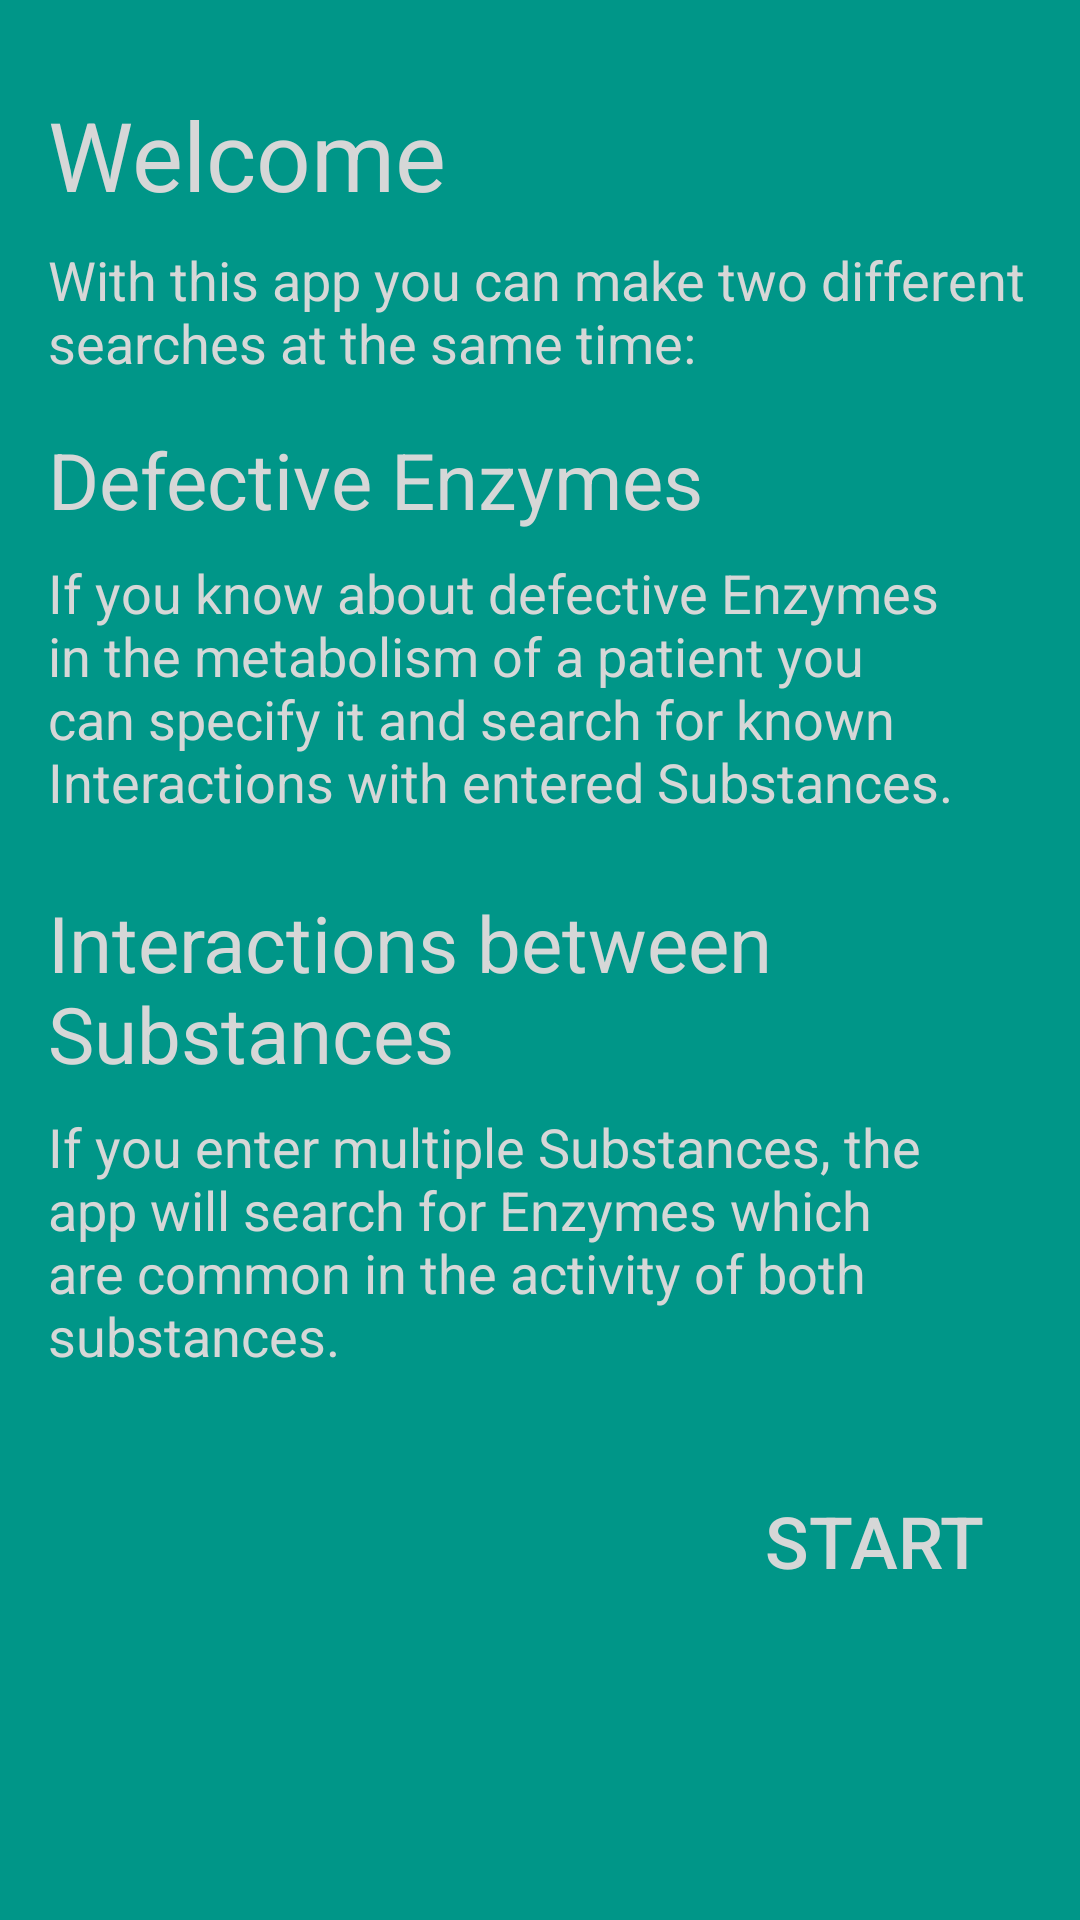

The Android layout XML behind this screen, and the referenced resources:
<!-- AndroidManifest.xml: application theme AppTheme -->
<!-- res/layout/fragment_welcome.xml -->
<LinearLayout xmlns:android="http://schemas.android.com/apk/res/android"
    android:id="@+id/maincontent"
    android:layout_width="match_parent"
    android:layout_height="match_parent"
    android:background="?attr/colorPrimary"
    android:orientation="vertical"
    android:paddingLeft="16dp"
    android:paddingRight="16dp"
    android:paddingTop="30dp">

    <TextView
        android:id="@+id/textView15"
        android:layout_width="wrap_content"
        android:layout_height="wrap_content"
        android:layout_column="0"
        android:layout_row="1"
        android:text="@string/welcome_title"
        android:textAppearance="?android:attr/textAppearanceLarge"
        android:textColor="?attr/colorButtonNormal"
        android:textSize="32sp" />

    <TextView
        android:id="@+id/textView16"
        android:layout_width="wrap_content"
        android:layout_height="wrap_content"
        android:layout_column="0"
        android:layout_row="0"
        android:paddingTop="8dp"
        android:text="@string/welcome_intro"
        android:textColor="?attr/colorButtonNormal"
        android:textSize="18sp" />

    <TextView
        android:id="@+id/textView17"
        android:layout_width="wrap_content"
        android:layout_height="wrap_content"
        android:layout_marginTop="16dp"
        android:text="@string/defectiveEnzymes"
        android:textAppearance="?android:attr/textAppearanceMedium"
        android:textColor="?attr/colorButtonNormal"
        android:textSize="26sp" />

    <TextView
        android:id="@+id/textView18"
        android:layout_width="wrap_content"
        android:layout_height="wrap_content"
        android:layout_marginTop="8dp"
        android:text="@string/welcome_text_defective_enzyme"
        android:textColor="?attr/colorButtonNormal"
        android:textSize="18sp" />

    <TextView
        android:id="@+id/textView19"
        android:layout_width="wrap_content"
        android:layout_height="wrap_content"
        android:layout_marginTop="24dp"
        android:text="@string/interaction_between_substances"
        android:textAppearance="?android:attr/textAppearanceMedium"
        android:textColor="?attr/colorButtonNormal"
        android:textSize="26sp" />

    <TextView
        android:id="@+id/textView20"
        android:layout_width="wrap_content"
        android:layout_height="wrap_content"
        android:layout_marginTop="8dp"
        android:text="@string/welcome_text_drug_drug"
        android:textColor="?attr/colorButtonNormal"
        android:textSize="18sp" />

    <Button
        android:id="@+id/startbutton"
        style="?android:attr/borderlessButtonStyle"
        android:layout_width="wrap_content"
        android:layout_height="wrap_content"
        android:layout_gravity="bottom|right"
        android:layout_marginTop="24dp"
        android:padding="16dp"
        android:text="@string/start"
        android:textColor="?attr/colorButtonNormal"
        android:textSize="24sp" />

</LinearLayout>
<!-- resources referenced by this layout -->
<resources>
  <string name="defectiveEnzymes">Defective Enzymes</string>
  <string name="interaction_between_substances">Interactions between Substances</string>
  <string name="start">Start</string>
  <string name="welcome_intro">With this app you can make two different searches at the same time:</string>
  <string name="welcome_text_defective_enzyme">If you know about defective Enzymes in the metabolism of a patient you can specify it and search for known Interactions with entered Substances.</string>
  <string name="welcome_text_drug_drug">If you enter multiple Substances, the app will search for Enzymes which are common in the activity of both substances.</string>
  <string name="welcome_title">Welcome</string>
  <style name="AppTheme" parent="Theme.AppCompat.Light.DarkActionBar">
          <item name="windowNoTitle">true</item>
          
          <item name="windowActionBar">false</item>
          
          <item name="colorPrimary">@color/primary</item>
  
          
          <item name="colorPrimaryDark">@color/primary_dark</item>
  
          <item name="android:textColorPrimary">@color/primary_text</item>
          <item name="android:textColorSecondary">@color/secondary_text</item>
          <item name="actionMenuTextColor">@color/icons</item>
  
          
          <item name="colorAccent">@color/accent</item>
          
      </style>
  <color name="primary">#009688</color>
  <color name="primary_dark">#00796B</color>
  <color name="primary_text">#212121</color>
  <color name="secondary_text">#727272</color>
  <color name="icons">#FFFFFF</color>
  <color name="accent">#00BCD4</color>
</resources>
